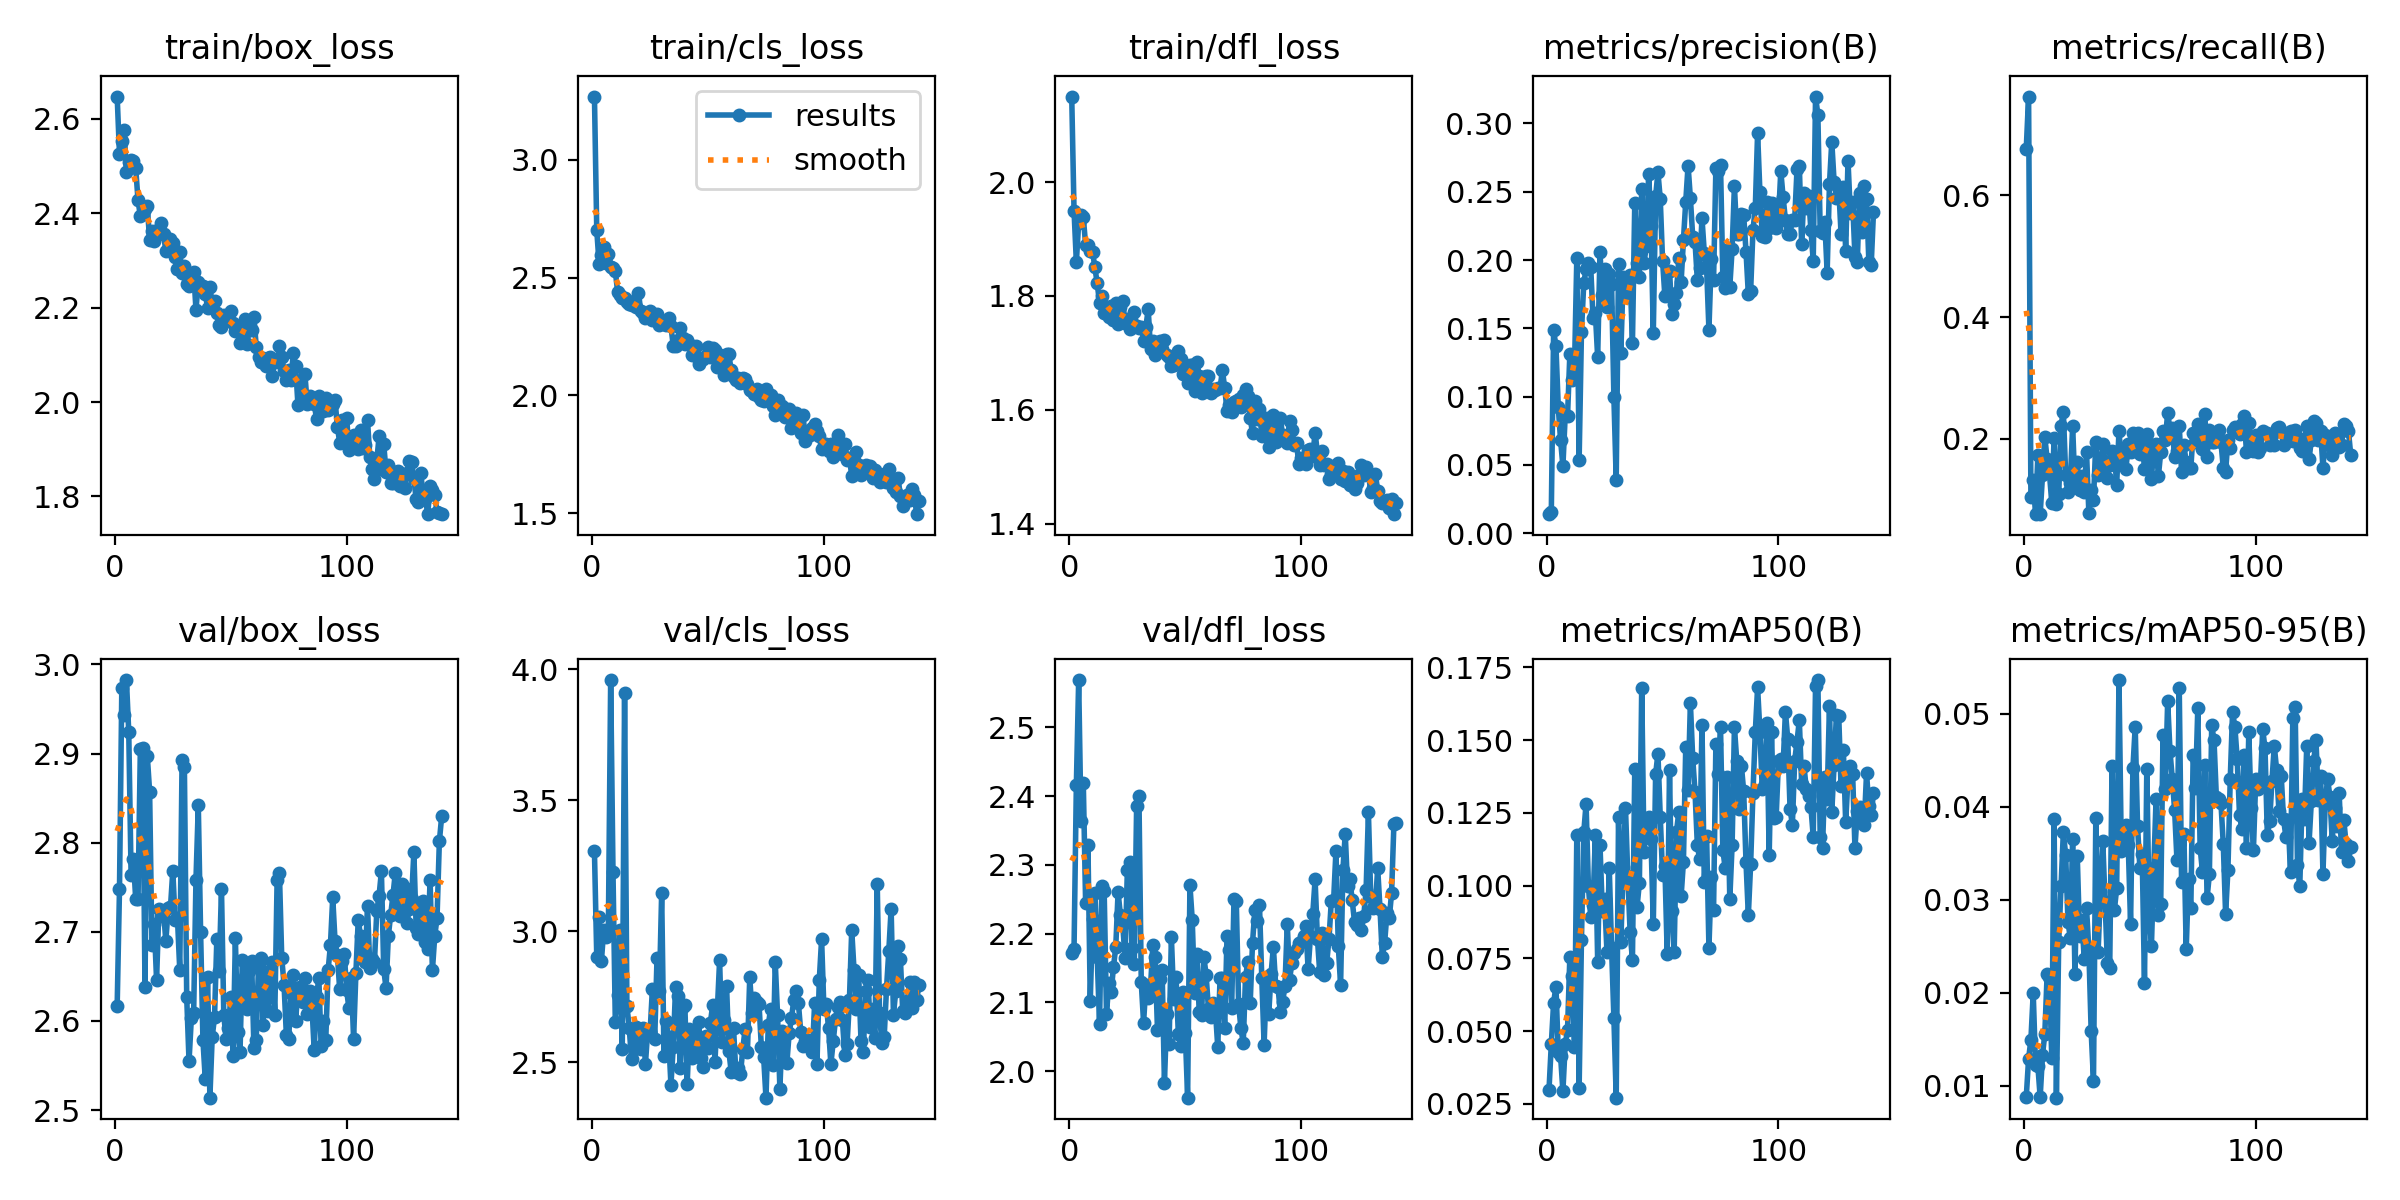

Source data for this figure (header and first rows):
epoch, train/box_loss, train/cls_loss, train/dfl_loss, metrics/precision(B), metrics/recall(B), metrics/mAP50(B), metrics/mAP50-95(B), val/box_loss, val/cls_loss, val/dfl_loss, lr/pg0, lr/pg1, lr/pg2
1, 2.647, 3.269, 2.15, 0.01388, 0.6767, 0.02981, 0.00881, 2.617, 3.306, 2.172, 0.00042, 0.00042, 0.00042
2, 2.525, 2.701, 1.95, 0.01558, 0.7621, 0.04556, 0.01291, 2.748, 2.902, 2.178, 0.0008566, 0.0008566, 0.0008566
3, 2.553, 2.56, 1.859, 0.1484, 0.1039, 0.05985, 0.01496, 2.973, 3.054, 2.416, 0.00129, 0.00129, 0.00129
4, 2.577, 2.596, 1.929, 0.137, 0.1316, 0.0653, 0.01998, 2.943, 2.886, 2.569, 0.001719, 0.001719, 0.001719
5, 2.487, 2.632, 1.942, 0.09209, 0.07621, 0.04283, 0.01221, 2.982, 3.006, 2.364, 0.001968, 0.001968, 0.001968
6, 2.509, 2.564, 1.938, 0.06807, 0.1732, 0.04145, 0.01216, 2.924, 2.978, 2.418, 0.001968, 0.001968, 0.001968
7, 2.513, 2.599, 1.89, 0.049, 0.07621, 0.02931, 0.00879, 2.764, 3, 2.244, 0.00196, 0.00196, 0.00196
8, 2.51, 2.547, 1.889, 0.08632, 0.1409, 0.0455, 0.01331, 2.782, 3.96, 2.329, 0.001953, 0.001953, 0.001953
9, 2.495, 2.54, 1.879, 0.08575, 0.2032, 0.0505, 0.01559, 2.736, 3.228, 2.102, 0.001945, 0.001945, 0.001945
10, 2.427, 2.528, 1.877, 0.1312, 0.1663, 0.07565, 0.02198, 2.737, 2.655, 2.221, 0.001937, 0.001937, 0.001937
11, 2.394, 2.439, 1.85, 0.1121, 0.1432, 0.06911, 0.02174, 2.905, 2.756, 2.259, 0.001929, 0.001929, 0.001929
12, 2.398, 2.427, 1.822, 0.1207, 0.09469, 0.04446, 0.01303, 2.907, 3.007, 2.166, 0.001921, 0.001921, 0.001921
13, 2.408, 2.414, 1.788, 0.2014, 0.2009, 0.1173, 0.03871, 2.639, 2.55, 2.068, 0.001913, 0.001913, 0.001913
14, 2.415, 2.413, 1.8, 0.05352, 0.09238, 0.03046, 0.00873, 2.897, 3.911, 2.269, 0.001905, 0.001905, 0.001905
15, 2.343, 2.397, 1.77, 0.147, 0.1085, 0.0813, 0.02551, 2.857, 2.716, 2.262, 0.001897, 0.001897, 0.001897
16, 2.363, 2.386, 1.77, 0.1831, 0.2217, 0.1183, 0.03144, 2.686, 2.631, 2.083, 0.001889, 0.001889, 0.001889
17, 2.341, 2.384, 1.762, 0.1933, 0.2448, 0.1281, 0.03732, 2.709, 2.512, 2.129, 0.001881, 0.001881, 0.001881
18, 2.353, 2.401, 1.783, 0.1978, 0.1409, 0.09985, 0.03481, 2.646, 2.568, 2.114, 0.001873, 0.001873, 0.001873
19, 2.365, 2.376, 1.757, 0.1948, 0.1132, 0.08923, 0.02762, 2.726, 2.633, 2.151, 0.001865, 0.001865, 0.001865
20, 2.38, 2.434, 1.788, 0.1577, 0.127, 0.09352, 0.02591, 2.717, 2.554, 2.18, 0.001857, 0.001857, 0.001857
21, 2.356, 2.357, 1.75, 0.1613, 0.2217, 0.1173, 0.03655, 2.723, 2.55, 2.26, 0.00185, 0.00185, 0.00185
22, 2.319, 2.348, 1.78, 0.1287, 0.1201, 0.07391, 0.02204, 2.689, 2.63, 2.228, 0.001842, 0.001842, 0.001842
23, 2.322, 2.327, 1.792, 0.2056, 0.1617, 0.1141, 0.03472, 2.726, 2.494, 2.213, 0.001834, 0.001834, 0.001834
24, 2.345, 2.349, 1.752, 0.1742, 0.1155, 0.09132, 0.02609, 2.728, 2.624, 2.165, 0.001826, 0.001826, 0.001826
25, 2.336, 2.358, 1.759, 0.1936, 0.1381, 0.09538, 0.0278, 2.768, 2.615, 2.292, 0.001818, 0.001818, 0.001818
26, 2.307, 2.322, 1.741, 0.1653, 0.1132, 0.07735, 0.02368, 2.713, 2.779, 2.304, 0.00181, 0.00181, 0.00181
27, 2.281, 2.324, 1.746, 0.19, 0.1778, 0.106, 0.02908, 2.716, 2.588, 2.179, 0.001802, 0.001802, 0.001802
28, 2.317, 2.345, 1.772, 0.1825, 0.07852, 0.07852, 0.02461, 2.657, 2.899, 2.156, 0.001794, 0.001794, 0.001794
29, 2.272, 2.301, 1.748, 0.09943, 0.116, 0.05457, 0.01585, 2.892, 2.772, 2.385, 0.001786, 0.001786, 0.001786
30, 2.288, 2.308, 1.744, 0.03903, 0.09931, 0.02714, 0.01054, 2.885, 3.147, 2.4, 0.001778, 0.001778, 0.001778
31, 2.251, 2.302, 1.746, 0.1972, 0.194, 0.1235, 0.03881, 2.627, 2.523, 2.129, 0.00177, 0.00177, 0.00177
32, 2.245, 2.3, 1.722, 0.132, 0.1409, 0.08061, 0.02444, 2.555, 2.659, 2.071, 0.001762, 0.001762, 0.001762
33, 2.265, 2.329, 1.746, 0.1875, 0.1455, 0.1064, 0.03095, 2.603, 2.596, 2.125, 0.001754, 0.001754, 0.001754
34, 2.276, 2.293, 1.776, 0.1762, 0.1917, 0.1268, 0.03633, 2.609, 2.414, 2.107, 0.001747, 0.001747, 0.001747
35, 2.196, 2.21, 1.707, 0.1729, 0.1617, 0.1033, 0.02978, 2.759, 2.56, 2.123, 0.001739, 0.001739, 0.001739
36, 2.254, 2.209, 1.721, 0.189, 0.1363, 0.08407, 0.02322, 2.842, 2.786, 2.183, 0.001731, 0.001731, 0.001731
37, 2.241, 2.237, 1.697, 0.139, 0.157, 0.0745, 0.02269, 2.699, 2.751, 2.166, 0.001723, 0.001723, 0.001723
38, 2.246, 2.286, 1.701, 0.2416, 0.1801, 0.1401, 0.04444, 2.579, 2.477, 2.059, 0.001715, 0.001715, 0.001715
39, 2.229, 2.242, 1.721, 0.1981, 0.1778, 0.09281, 0.0289, 2.535, 2.713, 2.133, 0.001707, 0.001707, 0.001707
40, 2.2, 2.217, 1.707, 0.1875, 0.1247, 0.101, 0.03123, 2.649, 2.719, 2.147, 0.001699, 0.001699, 0.001699
41, 2.243, 2.234, 1.722, 0.2517, 0.2125, 0.1681, 0.05364, 2.514, 2.417, 1.983, 0.001691, 0.001691, 0.001691
42, 2.21, 2.218, 1.696, 0.198, 0.164, 0.1114, 0.0353, 2.582, 2.628, 2.083, 0.001683, 0.001683, 0.001683
43, 2.215, 2.17, 1.692, 0.2101, 0.1755, 0.1215, 0.03785, 2.604, 2.515, 2.04, 0.001675, 0.001675, 0.001675
44, 2.189, 2.173, 1.677, 0.2632, 0.1501, 0.1238, 0.03809, 2.692, 2.611, 2.195, 0.001667, 0.001667, 0.001667
45, 2.163, 2.209, 1.679, 0.2251, 0.1917, 0.1159, 0.03591, 2.656, 2.543, 2.104, 0.001659, 0.001659, 0.001659
46, 2.158, 2.134, 1.69, 0.1467, 0.1778, 0.08687, 0.02742, 2.748, 2.655, 2.137, 0.001651, 0.001651, 0.001651
47, 2.185, 2.158, 1.704, 0.2466, 0.2102, 0.1383, 0.04414, 2.607, 2.515, 2.054, 0.001644, 0.001644, 0.001644
48, 2.171, 2.153, 1.69, 0.2643, 0.1917, 0.1454, 0.04861, 2.579, 2.483, 2.037, 0.001636, 0.001636, 0.001636
49, 2.183, 2.167, 1.663, 0.2447, 0.2102, 0.1237, 0.03796, 2.592, 2.6, 2.115, 0.001628, 0.001628, 0.001628
50, 2.192, 2.205, 1.675, 0.1994, 0.1755, 0.1038, 0.03347, 2.626, 2.554, 2.056, 0.00162, 0.00162, 0.00162
51, 2.167, 2.163, 1.647, 0.1734, 0.1986, 0.1068, 0.0349, 2.561, 2.65, 1.961, 0.001612, 0.001612, 0.001612
52, 2.151, 2.203, 1.679, 0.1751, 0.1501, 0.07651, 0.02111, 2.692, 2.718, 2.271, 0.001604, 0.001604, 0.001604
53, 2.158, 2.191, 1.68, 0.1922, 0.2079, 0.1399, 0.04412, 2.587, 2.502, 2.22, 0.001596, 0.001596, 0.001596
54, 2.126, 2.122, 1.634, 0.1605, 0.1894, 0.09145, 0.0287, 2.565, 2.699, 2.114, 0.001588, 0.001588, 0.001588
55, 2.14, 2.173, 1.685, 0.1678, 0.134, 0.07731, 0.02507, 2.669, 2.889, 2.171, 0.00158, 0.00158, 0.00158
56, 2.176, 2.167, 1.66, 0.1762, 0.1894, 0.1186, 0.03342, 2.649, 2.577, 2.085, 0.001572, 0.001572, 0.001572
57, 2.123, 2.085, 1.63, 0.2015, 0.1917, 0.1253, 0.04082, 2.613, 2.659, 2.082, 0.001564, 0.001564, 0.001564
58, 2.153, 2.175, 1.65, 0.1838, 0.1386, 0.09634, 0.02834, 2.656, 2.793, 2.167, 0.001556, 0.001556, 0.001556
59, 2.152, 2.174, 1.66, 0.2146, 0.1778, 0.1083, 0.02955, 2.668, 2.542, 2.139, 0.001549, 0.001549, 0.001549
60, 2.181, 2.106, 1.66, 0.2427, 0.2125, 0.1477, 0.0477, 2.57, 2.463, 2.09, 0.001541, 0.001541, 0.001541
... 81 more rows
